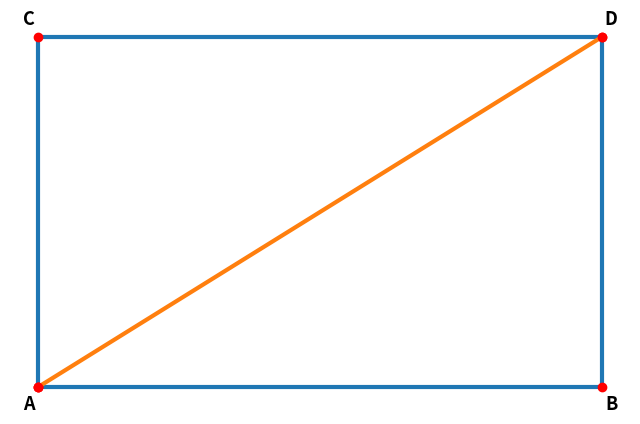

Recreate this plot in Python.
import numpy as np
import matplotlib.pyplot as plt
import matplotlib.axes as axes
plt.figure(figsize=(8, 5))
plt.axis('off')
#data = random.random((5,5))
#img = plt.imshow(data, interpolation='nearest')
#img.set_cmap('hot')

coord = [[0,0], [9,0], [9, 3], [0, 3]]
coord.append(coord[0]) #repeat the first point to create a 'closed loop'

xs, ys = zip(*coord) #create lists of x and y values

dividingline = [[0,0], [9, 3]]
xt, yt = zip(*dividingline)
#plt.annotate('A', xy=(-0.15, -0.15), fontsize=10, weight='bold', 
#             arrowprops=dict(arrowstyle="->", color='r'))
#plt.annotate('a', xy=(-0.15, -0.15))
plt.annotate('A', xy=(-0.15, -0.15), fontsize=13, weight='bold', va='center', ha='center')
plt.annotate('B', xy=(9.15, -0.15), fontsize=13, weight='bold', va='center', ha='center')
plt.annotate('C', xy=(-0.15, 3.15), fontsize=13, weight='bold', va='center', ha='center')
plt.annotate('D', xy=(9.15, 3.15), fontsize=13, weight='bold', va='center', ha='center')
plt.plot(xs, ys, marker='o', markerfacecolor='r', markeredgecolor='r', lw=3)
plt.plot(xt, yt, marker='o', markerfacecolor='r', markeredgecolor='r', lw=3)
#plt.show()



#plt.savefig("test.png", bbox_inches='tight')
plt.savefig("rect.pdf", bbox_inches='tight')
